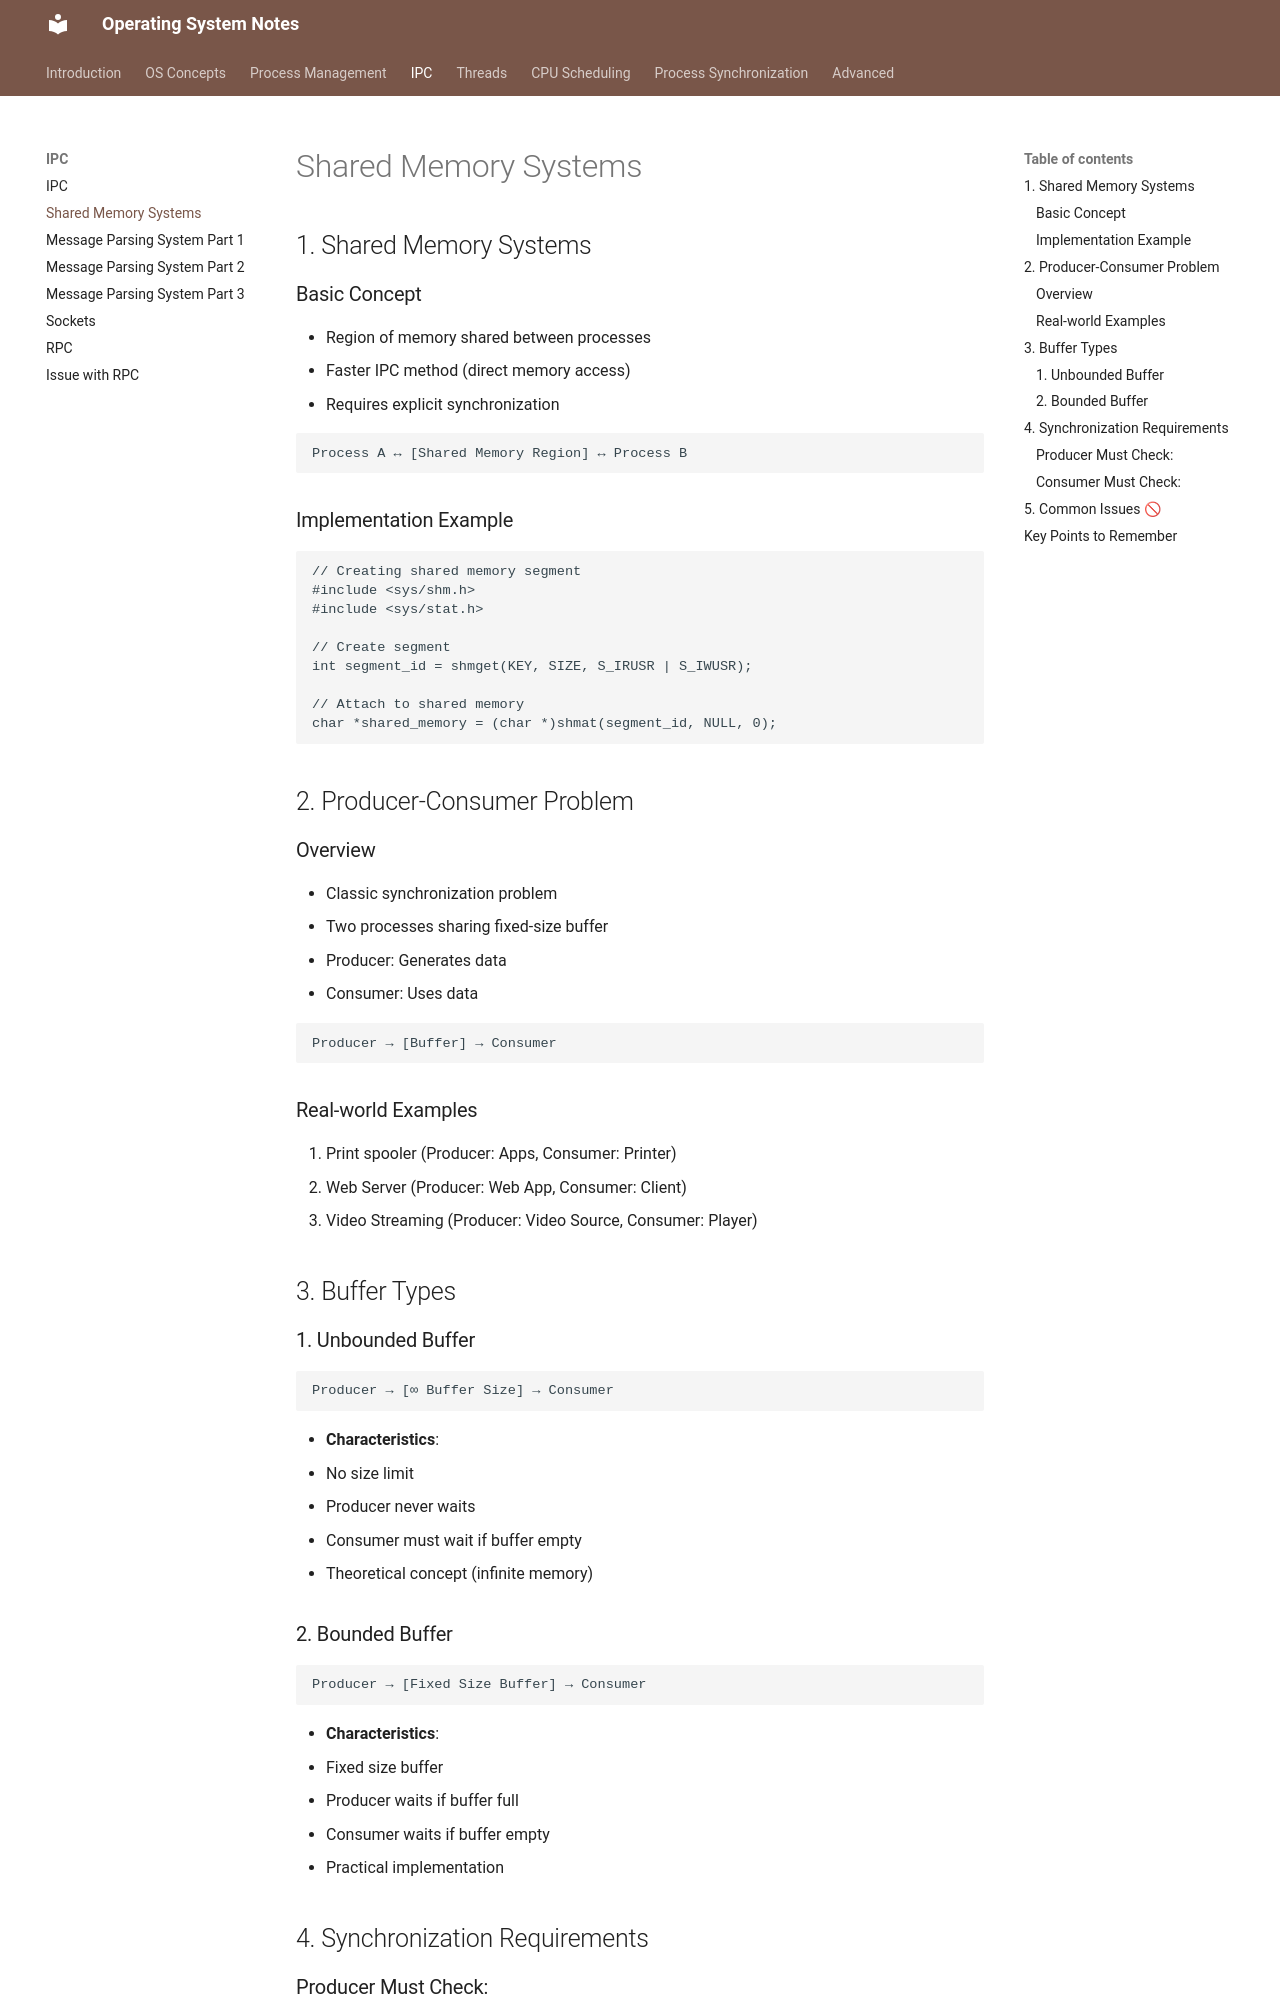

repository: VinayaSri22/Operating-System · page: v1.0.0/day24_shared_memory_systems/index.html · generator: mkdocs

# Shared Memory Systems

## 1. Shared Memory Systems

### Basic Concept
- Region of memory shared between processes
- Faster IPC method (direct memory access)
- Requires explicit synchronization

```markdown
Process A ↔ [Shared Memory Region] ↔ Process B
```

### Implementation Example
```c
// Creating shared memory segment
#include <sys/shm.h>
#include <sys/stat.h>

// Create segment
int segment_id = shmget(KEY, SIZE, S_IRUSR | S_IWUSR);

// Attach to shared memory
char *shared_memory = (char *)shmat(segment_id, NULL, 0);
```

## 2. Producer-Consumer Problem 

### Overview
- Classic synchronization problem
- Two processes sharing fixed-size buffer
- Producer: Generates data
- Consumer: Uses data

```markdown
Producer → [Buffer] → Consumer
```

### Real-world Examples
1. Print spooler (Producer: Apps, Consumer: Printer)
2. Web Server (Producer: Web App, Consumer: Client)
3. Video Streaming (Producer: Video Source, Consumer: Player)

## 3. Buffer Types 

### 1. Unbounded Buffer
```markdown
Producer → [∞ Buffer Size] → Consumer
```
- **Characteristics**:
  - No size limit
  - Producer never waits
  - Consumer must wait if buffer empty
  - Theoretical concept (infinite memory)
